Run: headless pygame with SDL's dummy video driver; simulated clock (each Clock.tick advances the game by its frame time, no real sleeping); random seed 0; keys injected as events and as key.get_pressed() state; no mouse input; restart key C tapped at the start of phases 3 and 4.
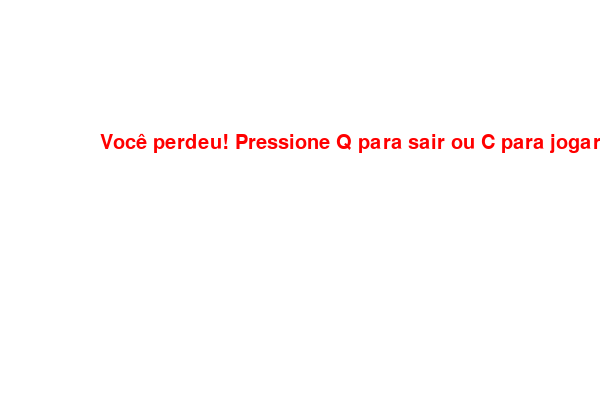
Frame 1 of 4 · flips 1–60 · no input
Frame 2 of 4 · flips 61–180 · tapped SPACE, RETURN · held RIGHT (→), D · screen unchanged from frame 1, image omitted
Frame 3 of 4 · flips 181–300 · tapped C · held DOWN (↓), S · screen unchanged from frame 2, image omitted
Frame 4 of 4 · flips 301–420 · tapped C · held LEFT (←), A, UP (↑), W · screen unchanged from frame 3, image omitted

The pygame program that drew these frames:

import pygame
import time
import random

pygame.init()

# Definições iniciais
largura, altura = 600, 400
snake_block = 10
snake_speed = 15

# Cores
branco = (255, 255, 255)
preto = (0, 0, 0)
verde = (0, 255, 0)
vermelho = (255, 0, 0)

# Configuração da janela
janela = pygame.display.set_mode((largura, altura))
pygame.display.set_caption("Jogo da Cobrinha")

# Função principal
def jogo():
    game_over = False
    game_close = False

    # Inicialização da cobra
    snake = [{"x": largura / 2, "y": altura / 2}]
    snake_len = 1

    # Inicialização da direção da cobra
    direcao = "RIGHT"
    mudar_direcao = direcao

    # Inicialização da comida
    comida_pos = {"x": round(random.randrange(0, largura - snake_block) / 10.0) * 10.0,
                  "y": round(random.randrange(0, altura - snake_block) / 10.0) * 10.0}

    # Função para desenhar a cobra
    def desenhar_cobra(snake_block, snake):
        for segmento in snake:
            pygame.draw.rect(janela, verde, [segmento["x"], segmento["y"], snake_block, snake_block])

    # Loop principal do jogo
    while not game_over:

        while game_close:
            janela.fill(branco)
            fonte = pygame.font.SysFont(None, 30)
            mensagem = fonte.render("Você perdeu! Pressione Q para sair ou C para jogar novamente.", True, vermelho)
            janela.blit(mensagem, [largura / 6, altura / 3])
            pygame.display.update()

            for evento in pygame.event.get():
                if evento.type == pygame.KEYDOWN:
                    if evento.key == pygame.K_q:
                        game_over = True
                        game_close = False
                    elif evento.key == pygame.K_c:
                        jogo()

        for evento in pygame.event.get():
            if evento.type == pygame.QUIT:
                game_over = True
            elif evento.type == pygame.KEYDOWN:
                if evento.key == pygame.K_LEFT and not direcao == "RIGHT":
                    mudar_direcao = "LEFT"
                elif evento.key == pygame.K_RIGHT and not direcao == "LEFT":
                    mudar_direcao = "RIGHT"
                elif evento.key == pygame.K_UP and not direcao == "DOWN":
                    mudar_direcao = "UP"
                elif evento.key == pygame.K_DOWN and not direcao == "UP":
                    mudar_direcao = "DOWN"

        # Atualização da posição da cobra
        for i in range(snake_len - 1, 0, -1):
            snake[i] = dict(snake[i - 1])

        if mudar_direcao == "LEFT":
            snake[0]["x"] -= snake_block
        elif mudar_direcao == "RIGHT":
            snake[0]["x"] += snake_block
        elif mudar_direcao == "UP":
            snake[0]["y"] -= snake_block
        elif mudar_direcao == "DOWN":
            snake[0]["y"] += snake_block

        # Checar colisões com as bordas
        if snake[0]["x"] >= largura or snake[0]["x"] < 0 or snake[0]["y"] >= altura or snake[0]["y"] < 0:
            game_close = True

        # Checar colisões com o corpo
        for segmento in snake[1:]:
            if snake[0] == segmento:
                game_close = True

        # Checar colisão com a comida
        if snake[0]["x"] == comida_pos["x"] and snake[0]["y"] == comida_pos["y"]:
            comida_pos = {"x": round(random.randrange(0, largura - snake_block) / 10.0) * 10.0,
                          "y": round(random.randrange(0, altura - snake_block) / 10.0) * 10.0}
            snake_len += 1

        # Desenhar a janela
        janela.fill(branco)
        pygame.draw.rect(janela, vermelho, [comida_pos["x"], comida_pos["y"], snake_block, snake_block])
        desenhar_cobra(snake_block, snake)
        pygame.display.update()

        # Controlar a velocidade do jogo
        time.sleep(1 / snake_speed)

    pygame.quit()
    quit()

# Iniciar o jogo
jogo()
